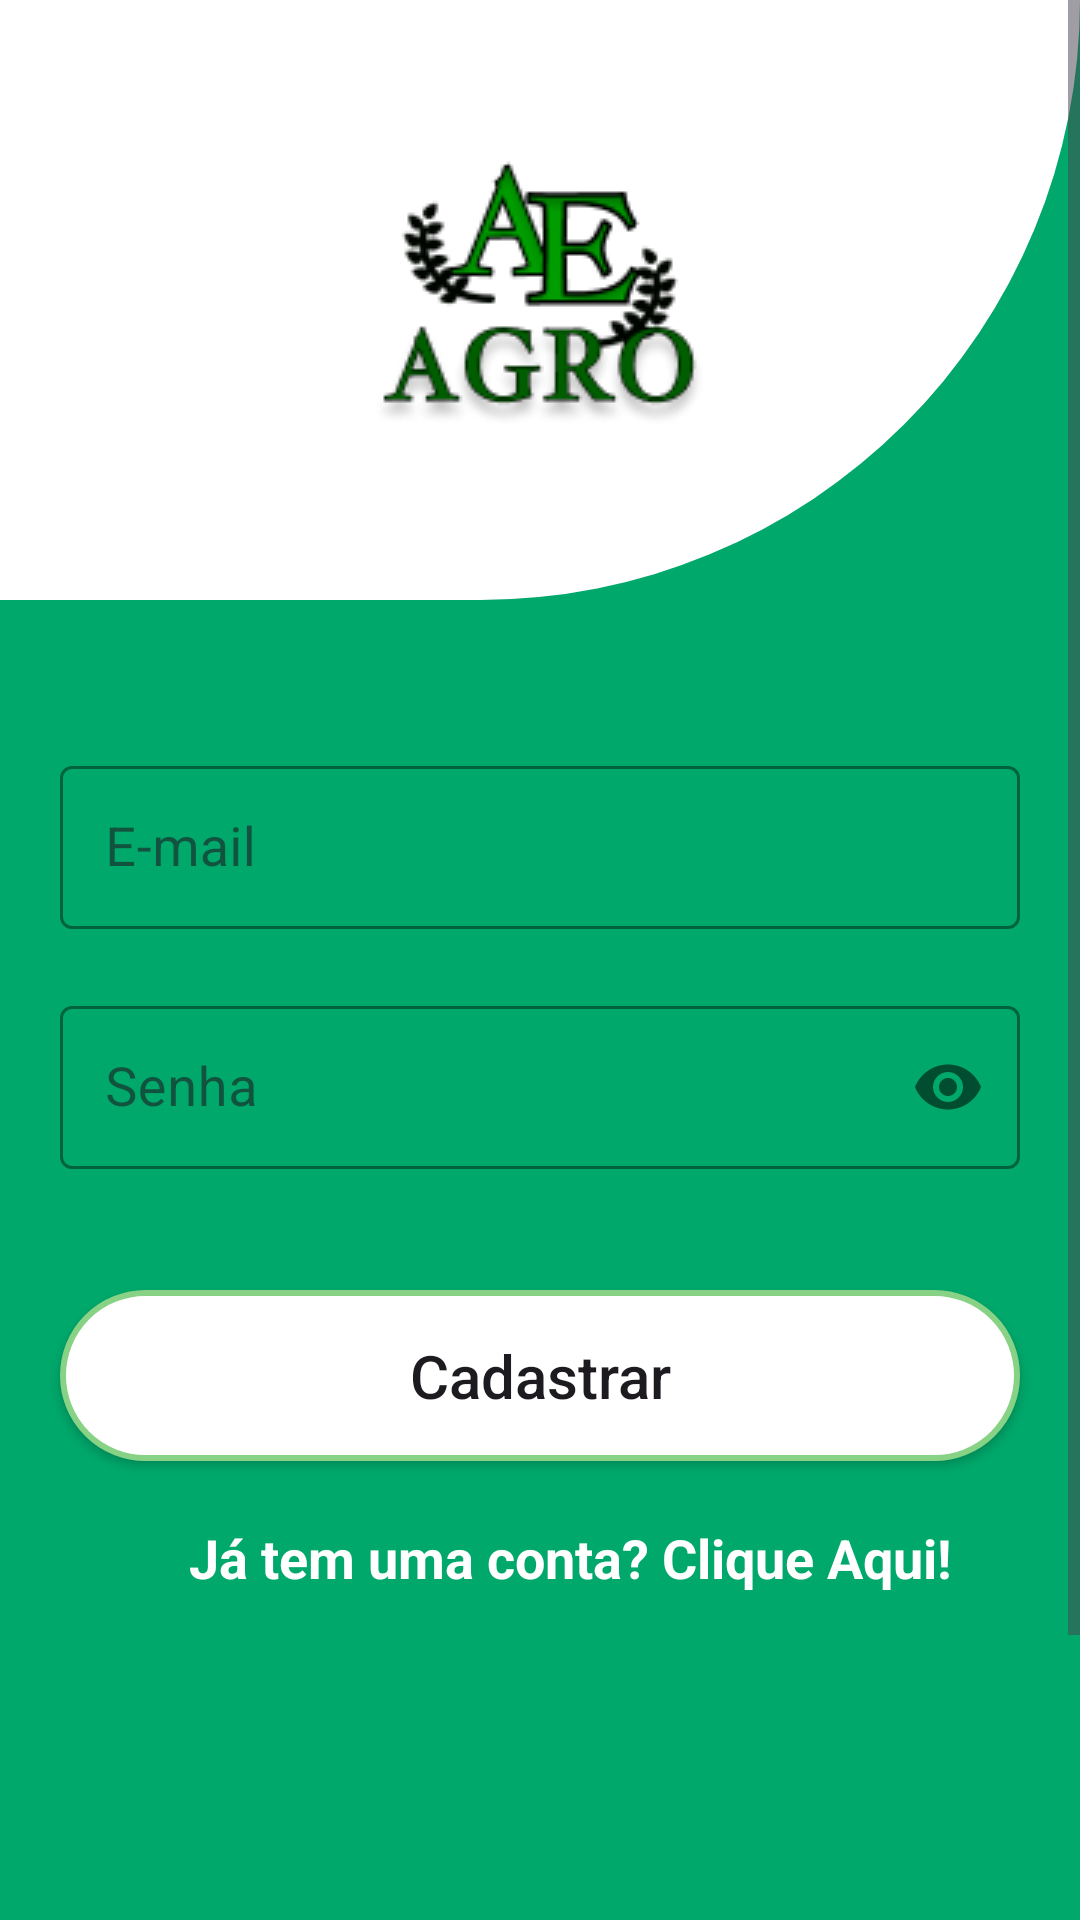

Produce the Android XML layout that renders to this screen, including the resource entries it uses.
<!-- AndroidManifest.xml: application theme Theme.AppEducation -->
<!-- res/layout/activity_form_cadastro.xml -->
<?xml version="1.0" encoding="utf-8"?>
<ScrollView
    android:layout_width="match_parent"
    android:layout_height="match_parent"
    android:fillViewport="true"
    xmlns:android="http://schemas.android.com/apk/res/android" >

    <androidx.constraintlayout.widget.ConstraintLayout
        xmlns:app="http://schemas.android.com/apk/res-auto"
        xmlns:tools="http://schemas.android.com/tools"
        android:layout_width="match_parent"
        android:layout_height="wrap_content"
        android:background="@color/dark_cyan_green"
        tools:context=".MainActivity">

        <View
            android:id="@+id/containerTopo"
            android:layout_width="match_parent"
            android:layout_height="200dp"
            android:background="@drawable/background_view_top"
            app:layout_constraintTop_toTopOf="parent"
            app:layout_constraintStart_toStartOf="parent"
            app:layout_constraintEnd_toEndOf="parent" />

        <ImageView
            android:layout_width="150dp"
            android:layout_height="150dp"
            android:src="@drawable/img_logo"
            app:layout_constraintTop_toTopOf="@id/containerTopo"
            app:layout_constraintStart_toStartOf="@id/containerTopo"
            app:layout_constraintEnd_toEndOf="@id/containerTopo"
            app:layout_constraintBottom_toBottomOf="@id/containerTopo" />

        <com.google.android.material.textfield.TextInputLayout
            android:id="@+id/txtInputLayoutEmail"
            android:layout_width="match_parent"
            android:layout_height="wrap_content"
            app:layout_constraintTop_toBottomOf="@id/containerTopo"
            app:layout_constraintStart_toStartOf="parent"
            app:layout_constraintEnd_toEndOf="parent"
            android:layout_marginTop="50dp"
            android:layout_marginStart="20dp"
            android:layout_marginEnd="20dp"
            app:boxStrokeColor="@color/dark_cyan_green"
            app:hintAnimationEnabled="true"
            app:hintTextColor="@color/black"
            app:errorTextColor="@color/red"
            app:errorEnabled="true"
            style="@style/Widget.MaterialComponents.TextInputLayout.OutlinedBox" >

            <com.google.android.material.textfield.TextInputEditText
                android:id="@+id/editEmail"
                android:layout_width="match_parent"
                android:layout_height="wrap_content"
                android:hint="@string/hint_email"
                android:inputType="textEmailAddress"
                android:maxLines="1"
                android:textSize="18sp"
                android:padding="15dp"
                android:background="@drawable/background_edittext"
                android:drawableEnd="@drawable/ic_email" />

        </com.google.android.material.textfield.TextInputLayout>

        <com.google.android.material.textfield.TextInputLayout
            android:id="@+id/txtInputLayoutSenha"
            android:layout_width="match_parent"
            android:layout_height="wrap_content"
            app:layout_constraintTop_toBottomOf="@id/txtInputLayoutEmail"
            app:layout_constraintStart_toStartOf="parent"
            app:layout_constraintEnd_toEndOf="parent"
            android:layout_marginStart="20dp"
            android:layout_marginEnd="20dp"
            app:boxStrokeColor="@color/dark_cyan_green"
            app:hintAnimationEnabled="true"
            app:hintTextColor="@color/black"
            app:errorTextColor="@color/red"
            app:errorEnabled="true"
            app:passwordToggleEnabled="true"
            style="@style/Widget.MaterialComponents.TextInputLayout.OutlinedBox" >

            <com.google.android.material.textfield.TextInputEditText
                android:id="@+id/editSenha"
                android:layout_width="match_parent"
                android:layout_height="wrap_content"
                android:hint="@string/hint_senha"
                android:inputType="textPassword"
                android:maxLines="1"
                android:textSize="18sp"
                android:background="@drawable/background_edittext"
                android:padding="15dp" />

        </com.google.android.material.textfield.TextInputLayout>

        <androidx.appcompat.widget.AppCompatButton
            android:id="@+id/btCadastrar"
            android:layout_width="match_parent"
            android:layout_height="wrap_content"
            android:text="@string/txt_button_cadastrar"
            android:textSize="20sp"
            android:textAllCaps="false"
            android:padding="15dp"
            android:background="@drawable/background_button_selector"
            android:enabled="true"
            app:layout_constraintTop_toBottomOf="@id/txtInputLayoutSenha"
            app:layout_constraintStart_toStartOf="parent"
            app:layout_constraintEnd_toEndOf="parent"
            android:layout_marginTop="20dp"
            android:layout_marginStart="20dp"
            android:layout_marginEnd="20dp" />

        <TextView
            android:id="@+id/txtTelaLogin"
            android:layout_width="match_parent"
            android:layout_height="wrap_content"
            android:text="@string/txt_tela_login"
            android:textSize="18sp"
            android:textColor="@color/white"
            android:textStyle="bold"
            android:gravity="center"
            app:layout_constraintTop_toBottomOf="@id/btCadastrar"
            app:layout_constraintStart_toStartOf="parent"
            app:layout_constraintEnd_toEndOf="parent"
            android:layout_marginTop="20dp"
            android:layout_marginStart="20dp" />

        <ProgressBar
            android:id="@+id/progressBar"
            android:layout_width="wrap_content"
            android:layout_height="wrap_content"
            android:visibility="gone"
            app:layout_constraintTop_toBottomOf="@id/txtTelaLogin"
            app:layout_constraintStart_toStartOf="parent"
            app:layout_constraintEnd_toEndOf="parent"
            app:layout_constraintBottom_toBottomOf="parent"
            android:layout_marginTop="5dp" />

        <View
            android:layout_width="match_parent"
            android:layout_height="80dp"
            android:background="@drawable/background_view_bottom"
            app:layout_constraintTop_toBottomOf="@id/progressBar"
            app:layout_constraintStart_toStartOf="parent"
            app:layout_constraintEnd_toEndOf="parent"
            app:layout_constraintBottom_toBottomOf="parent"
            android:layout_marginTop="30dp" />

    </androidx.constraintlayout.widget.ConstraintLayout>
</ScrollView>
<!-- resources referenced by this layout -->
<resources>
  <color name="black">#FF000000</color>
  <color name="dark_cyan_green">#00A86B</color>
  <color name="red">#FF0000</color>
  <color name="white">#FFFFFFFF</color>
  <!-- drawable background_button_selector (drawable) -->
  <?xml version="1.0" encoding="utf-8"?>
  <selector xmlns:android="http://schemas.android.com/apk/res/android">
  
      <item android:state_enabled="true" android:drawable="@drawable/background_button_disabled" />
      <item android:state_enabled="false" android:drawable="@drawable/background_button_enabled" />
  
  </selector>
  <!-- drawable background_view_bottom (drawable) -->
  <?xml version="1.0" encoding="utf-8"?>
  <shape xmlns:android="http://schemas.android.com/apk/res/android"
      android:shape="rectangle">
  
      <solid android:color="@color/white" />
      <corners android:topLeftRadius="160dp"
          android:topRightRadius="160dp" />
  
  </shape>
  <!-- drawable background_view_top (drawable) -->
  <?xml version="1.0" encoding="utf-8"?>
  <shape xmlns:android="http://schemas.android.com/apk/res/android"
      android:shape="rectangle">
  
      <solid android:color="@color/white" />
      <corners android:bottomRightRadius="600dp" />
  
  </shape>
  <!-- drawable img_logo: png bitmap (drawable, 9747 bytes) -->
  <string name="hint_email">E-mail</string>
  <string name="hint_senha">Senha</string>
  <string name="txt_button_cadastrar">Cadastrar</string>
  <string name="txt_tela_login">Já tem uma conta? Clique Aqui!</string>
  <style name="Theme.AppEducation" parent="Base.Theme.AppEducation" />
  <!-- drawable background_button_disabled (drawable) -->
  <?xml version="1.0" encoding="utf-8"?>
  <shape xmlns:android="http://schemas.android.com/apk/res/android"
      android:shape="rectangle">
  
      <solid android:color="@color/white" />
      <corners android:radius="30dp" />
      <stroke android:color="@color/cyan_green" android:width="2dp" />
  
  </shape>
  <!-- drawable background_button_enabled (drawable) -->
  <?xml version="1.0" encoding="utf-8"?>
  <shape xmlns:android="http://schemas.android.com/apk/res/android"
      android:shape="rectangle">
  
      <solid android:color="@color/cyan_green" />
      <corners android:radius="30dp" />
  
  </shape>
  <style name="Base.Theme.AppEducation" parent="Theme.Material3.DayNight.NoActionBar">
          
          
          <item name="colorPrimary">@color/dark_cyan_green</item>
      </style>
  <color name="cyan_green">#88D286</color>
</resources>
